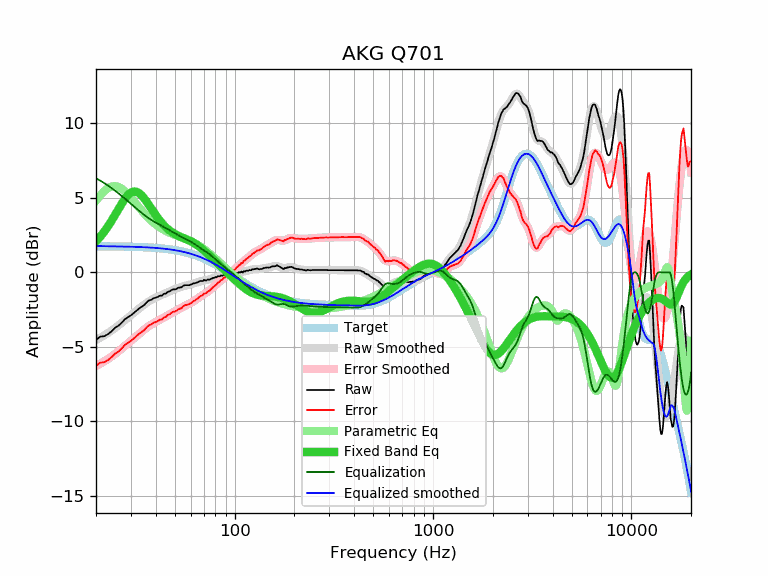

Values plotted in this chart, from the file beside it:
frequency, raw, error, smoothed, error_smoothed, equalization, parametric_eq, equalized_raw, equalized_smoothed, target
20, -4.54, -6.28, -4.54, -6.29, 6.31, 2.07, 1.77, 1.76, 1.74
21, -4.32, -6.06, -4.39, -6.13, 6.15, 2.38, 1.83, 1.76, 1.74
22, -4.29, -6.03, -4.23, -5.97, 5.98, 2.72, 1.70, 1.75, 1.74
23, -4.15, -5.89, -4.07, -5.81, 5.81, 3.09, 1.67, 1.74, 1.74
24, -3.95, -5.68, -3.91, -5.64, 5.64, 3.47, 1.69, 1.74, 1.74
25, -3.72, -5.45, -3.73, -5.47, 5.47, 3.86, 1.75, 1.73, 1.73
26, -3.58, -5.31, -3.56, -5.29, 5.29, 4.25, 1.71, 1.73, 1.73
27, -3.37, -5.09, -3.38, -5.11, 5.11, 4.61, 1.74, 1.73, 1.73
28, -3.15, -4.87, -3.21, -4.93, 4.93, 4.93, 1.78, 1.72, 1.72
29, -3.02, -4.74, -3.04, -4.76, 4.76, 5.18, 1.74, 1.72, 1.72
30, -2.89, -4.60, -2.88, -4.59, 4.59, 5.34, 1.70, 1.71, 1.71
31, -2.73, -4.44, -2.72, -4.43, 4.43, 5.42, 1.70, 1.71, 1.71
32, -2.58, -4.28, -2.57, -4.27, 4.27, 5.40, 1.69, 1.70, 1.70
33, -2.43, -4.12, -2.42, -4.12, 4.12, 5.31, 1.69, 1.70, 1.70
34, -2.31, -4.00, -2.29, -3.98, 3.98, 5.15, 1.67, 1.69, 1.69
35, -2.20, -3.88, -2.16, -3.85, 3.85, 4.95, 1.65, 1.68, 1.68
36, -2.02, -3.69, -2.05, -3.72, 3.72, 4.73, 1.70, 1.67, 1.67
37, -1.89, -3.55, -1.94, -3.61, 3.61, 4.50, 1.72, 1.66, 1.66
38, -1.85, -3.50, -1.85, -3.51, 3.51, 4.27, 1.66, 1.65, 1.65
39, -1.74, -3.38, -1.77, -3.41, 3.41, 4.04, 1.68, 1.64, 1.64
40, -1.71, -3.34, -1.70, -3.33, 3.33, 3.83, 1.62, 1.63, 1.63
41, -1.65, -3.27, -1.63, -3.25, 3.25, 3.63, 1.61, 1.62, 1.62
42, -1.57, -3.18, -1.57, -3.18, 3.18, 3.46, 1.61, 1.61, 1.61
43, -1.57, -3.17, -1.51, -3.11, 3.11, 3.29, 1.54, 1.60, 1.60
44, -1.44, -3.02, -1.45, -3.04, 3.04, 3.15, 1.60, 1.58, 1.58
45, -1.43, -3.00, -1.39, -2.96, 2.96, 3.02, 1.53, 1.57, 1.57
46, -1.31, -2.86, -1.34, -2.89, 2.89, 2.90, 1.58, 1.55, 1.55
47, -1.29, -2.83, -1.28, -2.82, 2.82, 2.80, 1.53, 1.54, 1.54
48, -1.19, -2.71, -1.23, -2.75, 2.75, 2.71, 1.56, 1.52, 1.52
49, -1.15, -2.65, -1.17, -2.68, 2.68, 2.63, 1.53, 1.50, 1.50
50, -1.15, -2.63, -1.13, -2.61, 2.61, 2.56, 1.46, 1.48, 1.48
51, -1.11, -2.57, -1.08, -2.55, 2.55, 2.50, 1.44, 1.46, 1.46
52, -1.04, -2.48, -1.04, -2.49, 2.49, 2.45, 1.45, 1.44, 1.44
53, -1.02, -2.44, -1.01, -2.43, 2.43, 2.40, 1.41, 1.42, 1.42
54, -1.01, -2.41, -0.97, -2.37, 2.37, 2.35, 1.36, 1.40, 1.40
55, -0.91, -2.28, -0.94, -2.32, 2.32, 2.31, 1.41, 1.38, 1.38
56, -0.87, -2.22, -0.91, -2.26, 2.26, 2.26, 1.39, 1.35, 1.35
57, -0.87, -2.19, -0.88, -2.21, 2.21, 2.22, 1.34, 1.33, 1.33
58, -0.87, -2.17, -0.86, -2.16, 2.16, 2.18, 1.29, 1.30, 1.30
59, -0.87, -2.14, -0.84, -2.11, 2.11, 2.13, 1.24, 1.27, 1.27
60, -0.83, -2.07, -0.81, -2.06, 2.06, 2.08, 1.23, 1.24, 1.24
61, -0.80, -2.01, -0.79, -2.00, 2.00, 2.03, 1.20, 1.22, 1.22
62, -0.74, -1.92, -0.76, -1.94, 1.94, 1.98, 1.20, 1.19, 1.19
63, -0.74, -1.89, -0.73, -1.88, 1.88, 1.93, 1.14, 1.16, 1.16
64, -0.70, -1.82, -0.70, -1.82, 1.82, 1.87, 1.12, 1.12, 1.12
65, -0.68, -1.77, -0.67, -1.76, 1.76, 1.80, 1.08, 1.09, 1.09
66, -0.63, -1.69, -0.64, -1.70, 1.70, 1.74, 1.07, 1.06, 1.06
67, -0.58, -1.60, -0.61, -1.64, 1.64, 1.67, 1.06, 1.02, 1.02
68, -0.59, -1.58, -0.59, -1.58, 1.58, 1.60, 0.99, 0.99, 0.99
69, -0.59, -1.54, -0.57, -1.52, 1.52, 1.53, 0.93, 0.95, 0.95
70, -0.51, -1.43, -0.55, -1.47, 1.47, 1.46, 0.96, 0.92, 0.92
71, -0.55, -1.43, -0.54, -1.42, 1.42, 1.38, 0.87, 0.88, 0.88
72, -0.55, -1.39, -0.52, -1.36, 1.36, 1.31, 0.82, 0.84, 0.84
73, -0.49, -1.29, -0.50, -1.31, 1.31, 1.24, 0.82, 0.81, 0.81
74, -0.50, -1.27, -0.48, -1.25, 1.25, 1.16, 0.75, 0.77, 0.77
75, -0.49, -1.22, -0.46, -1.19, 1.19, 1.09, 0.70, 0.73, 0.73
76, -0.43, -1.12, -0.44, -1.13, 1.13, 1.02, 0.70, 0.69, 0.69
77, -0.42, -1.07, -0.41, -1.07, 1.07, 0.94, 0.65, 0.65, 0.65
78, -0.37, -0.98, -0.39, -1.00, 1.00, 0.87, 0.63, 0.61, 0.61
79, -0.38, -0.95, -0.36, -0.93, 0.93, 0.80, 0.55, 0.57, 0.57
... 553 more rows
